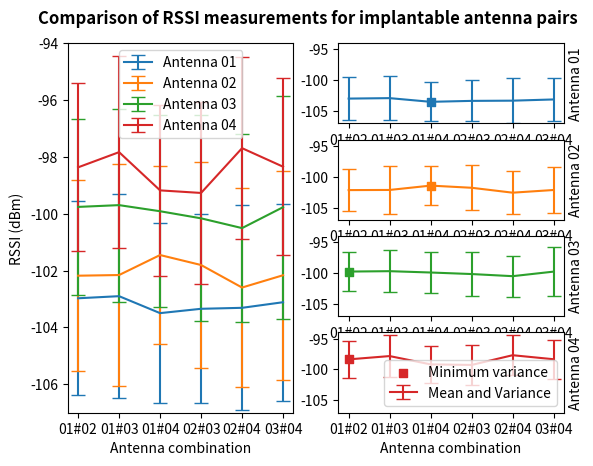

Python code for this plot:
import matplotlib.pyplot as plt
import numpy as np

order = [1, 2, 3, 4, 5, 6]
order_ = ['01#02', '01#03', '01#04', '02#03', '02#04', '03#04']

readings = [[-102.97440037676186, 3.418163283943891, -102.18044531144895, 3.367122233981684, -99.76084113089848, 3.0877734329553417, -98.36947461687396, 2.9532453393865223], [-102.90051123368761, 3.590050230312948, -102.15699979837355, 3.903536841167783, -99.69821751658513, 3.390680063107285, -97.83463430632995, 3.3880843144991712], [-103.49701590235263, 3.159515617461766, -101.4536958695485, 3.1402292159593332, -99.91327236397171, 3.3720705525173225, -99.17943372626313, 3.000527823406684], [-103.34450128861022, 3.33063822662008, -101.80446734074046, 3.6205255177398215, -100.16267629991161, 3.6237710127767153, -99.26984187319447, 3.2008401316463195],[-103.31024139004442, 3.6000640794188143, -102.59705291738553, 3.5003271089207786, -100.50637203650852, 3.3072174440428177, -97.69486621290199, 3.194116836173274], [-103.11342382009389, 3.470857101818307, -102.16454039908407, 3.683583884012709, -99.77071863228049, 3.925176045560076, -98.34634577950806, 3.118270692417858]]

e01mean = []; e01std = []
e02mean = []; e02std = []
e03mean = []; e03std = []
e04mean = []; e04std = []

for r in readings: # antenna combination
    e01mean.append(r[0])
    e01std.append(r[1])
    e02mean.append(r[2])
    e02std.append(r[3])
    e03mean.append(r[4])
    e03std.append(r[5])
    e04mean.append(r[6])
    e04std.append(r[7])


fig = plt.figure()
fig.suptitle('Comparison of RSSI measurements for implantable antenna pairs', fontweight='bold', y=0.95)

alls = plt.subplot2grid((4, 2), (0, 0), rowspan=4)
ax2 = plt.subplot2grid((4, 2), (0, 1), colspan=1)
ax3 = plt.subplot2grid((4, 2), (1, 1), colspan=1)
ax4 = plt.subplot2grid((4, 2), (2, 1), colspan=1)
ax5 = plt.subplot2grid((4, 2), (3, 1), colspan=1)

axes = [ax2, ax3, ax4, ax5]

for a in axes:
    a.set_xticks(order)
    a.set_xticklabels(order_)
    a.set_ylim([-107, -94])

a1 = alls.errorbar(y=e01mean, x=order, yerr=e01std, capsize=5)
a2 = alls.errorbar(y=e02mean, x=order, yerr=e02std, capsize=5)
a3 = alls.errorbar(y=e03mean, x=order, yerr=e03std, capsize=5)
a4 = alls.errorbar(y=e04mean, x=order, yerr=e04std, capsize=5)
alls.set_xticks(order)
alls.set_xticklabels(order_)
alls.set_ylim([-107, -94])
alls.set_xlabel('Antenna combination')
alls.set_ylabel('RSSI (dBm)')
alls.legend(['Antenna 01', 'Antenna 02', 'Antenna 03', 'Antenna 04'], loc='upper center')
cycle = plt.rcParams['axes.prop_cycle'].by_key()['color']

ax2.errorbar(y=e01mean, x=order, yerr=e01std, capsize=5, color=cycle[0])
ax2.scatter(x=order[np.argmin(e01std)], y=e01mean[np.argmin(e01std)], s=40, color=cycle[0], marker='s')
ax2.yaxis.set_label_position('right')
ax2.set_ylabel('Antenna 01')
ax3.errorbar(y=e02mean, x=order, yerr=e02std, capsize=5, color=cycle[1])
ax3.scatter(x=order[np.argmin(e02std)], y=e02mean[np.argmin(e02std)], s=40, color=cycle[1], marker='s')
ax3.yaxis.set_label_position('right')
ax3.set_ylabel('Antenna 02')
ax4.errorbar(y=e03mean, x=order, yerr=e03std, capsize=5, color=cycle[2])
ax4.scatter(x=order[np.argmin(e03std)], y=e03mean[np.argmin(e03std)], s=40, color=cycle[2], marker='s')
ax4.yaxis.set_label_position('right')
ax4.set_ylabel('Antenna 03')
ax5.errorbar(y=e04mean, x=order, yerr=e04std, capsize=5, color=cycle[3])
ax5.scatter(x=order[np.argmin(e04std)], y=e04mean[np.argmin(e04std)], s=40, color=cycle[3], marker='s')
ax5.legend(['Minimum variance', 'Mean and Variance'], loc='lower right')
ax5.yaxis.set_label_position('right')
ax5.set_ylabel('Antenna 04')
ax5.set_xlabel('Antenna combination')

plt.show()